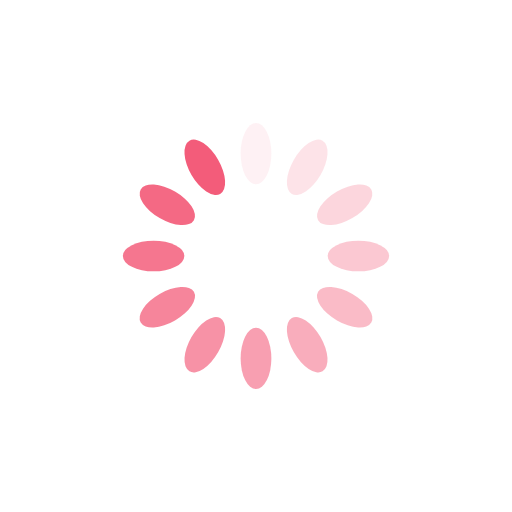
t = 0.00 s
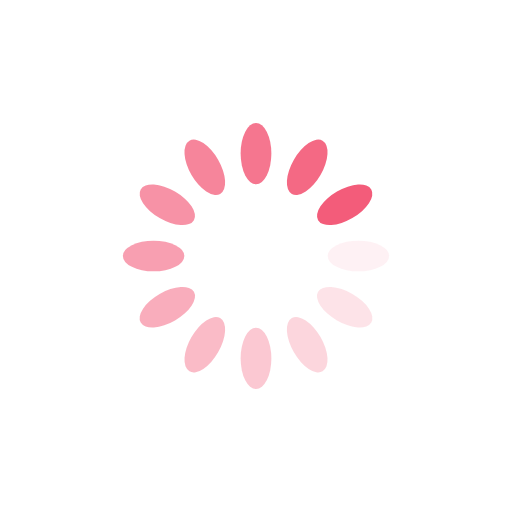
t = 0.25 s
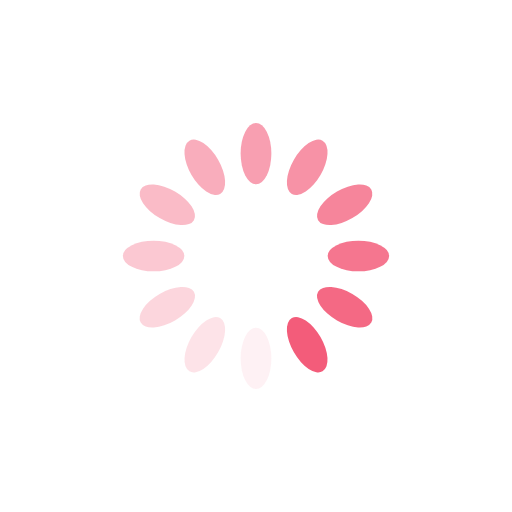
t = 0.50 s
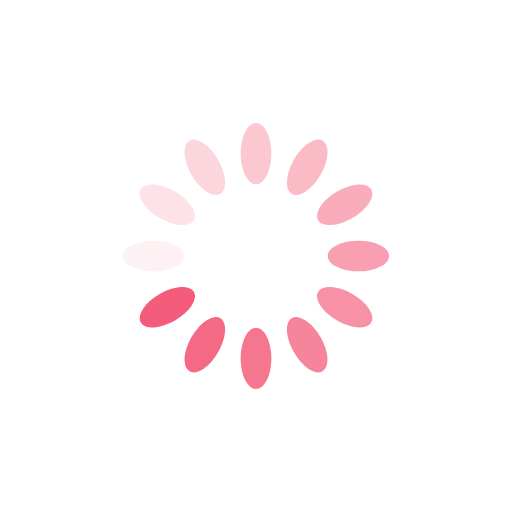
t = 0.75 s

The animated SVG that drew these frames (rendered in a browser with its animation timeline set to each time). Animation: 12 SMIL elements (animate=12); one cycle of 1.00 s, repeats indefinitely.

<svg xmlns="http://www.w3.org/2000/svg" viewBox="0 0 100 100" preserveAspectRatio="xMidYMid" width="200" height="200" style="shape-rendering: auto; display: block; background: rgb(255, 255, 255);" xmlns:xlink="http://www.w3.org/1999/xlink"><g><g transform="rotate(0 50 50)">
  <rect fill="#f35c7a" height="12" width="6" ry="6" rx="3" y="24" x="47">
    <animate repeatCount="indefinite" begin="-0.9166666666666666s" dur="1s" keyTimes="0;1" values="1;0" attributeName="opacity"></animate>
  </rect>
</g><g transform="rotate(30 50 50)">
  <rect fill="#f35c7a" height="12" width="6" ry="6" rx="3" y="24" x="47">
    <animate repeatCount="indefinite" begin="-0.8333333333333334s" dur="1s" keyTimes="0;1" values="1;0" attributeName="opacity"></animate>
  </rect>
</g><g transform="rotate(60 50 50)">
  <rect fill="#f35c7a" height="12" width="6" ry="6" rx="3" y="24" x="47">
    <animate repeatCount="indefinite" begin="-0.75s" dur="1s" keyTimes="0;1" values="1;0" attributeName="opacity"></animate>
  </rect>
</g><g transform="rotate(90 50 50)">
  <rect fill="#f35c7a" height="12" width="6" ry="6" rx="3" y="24" x="47">
    <animate repeatCount="indefinite" begin="-0.6666666666666666s" dur="1s" keyTimes="0;1" values="1;0" attributeName="opacity"></animate>
  </rect>
</g><g transform="rotate(120 50 50)">
  <rect fill="#f35c7a" height="12" width="6" ry="6" rx="3" y="24" x="47">
    <animate repeatCount="indefinite" begin="-0.5833333333333334s" dur="1s" keyTimes="0;1" values="1;0" attributeName="opacity"></animate>
  </rect>
</g><g transform="rotate(150 50 50)">
  <rect fill="#f35c7a" height="12" width="6" ry="6" rx="3" y="24" x="47">
    <animate repeatCount="indefinite" begin="-0.5s" dur="1s" keyTimes="0;1" values="1;0" attributeName="opacity"></animate>
  </rect>
</g><g transform="rotate(180 50 50)">
  <rect fill="#f35c7a" height="12" width="6" ry="6" rx="3" y="24" x="47">
    <animate repeatCount="indefinite" begin="-0.4166666666666667s" dur="1s" keyTimes="0;1" values="1;0" attributeName="opacity"></animate>
  </rect>
</g><g transform="rotate(210 50 50)">
  <rect fill="#f35c7a" height="12" width="6" ry="6" rx="3" y="24" x="47">
    <animate repeatCount="indefinite" begin="-0.3333333333333333s" dur="1s" keyTimes="0;1" values="1;0" attributeName="opacity"></animate>
  </rect>
</g><g transform="rotate(240 50 50)">
  <rect fill="#f35c7a" height="12" width="6" ry="6" rx="3" y="24" x="47">
    <animate repeatCount="indefinite" begin="-0.25s" dur="1s" keyTimes="0;1" values="1;0" attributeName="opacity"></animate>
  </rect>
</g><g transform="rotate(270 50 50)">
  <rect fill="#f35c7a" height="12" width="6" ry="6" rx="3" y="24" x="47">
    <animate repeatCount="indefinite" begin="-0.16666666666666666s" dur="1s" keyTimes="0;1" values="1;0" attributeName="opacity"></animate>
  </rect>
</g><g transform="rotate(300 50 50)">
  <rect fill="#f35c7a" height="12" width="6" ry="6" rx="3" y="24" x="47">
    <animate repeatCount="indefinite" begin="-0.08333333333333333s" dur="1s" keyTimes="0;1" values="1;0" attributeName="opacity"></animate>
  </rect>
</g><g transform="rotate(330 50 50)">
  <rect fill="#f35c7a" height="12" width="6" ry="6" rx="3" y="24" x="47">
    <animate repeatCount="indefinite" begin="0s" dur="1s" keyTimes="0;1" values="1;0" attributeName="opacity"></animate>
  </rect>
</g><g></g></g><!-- [ldio] generated by https://loading.io --></svg>
